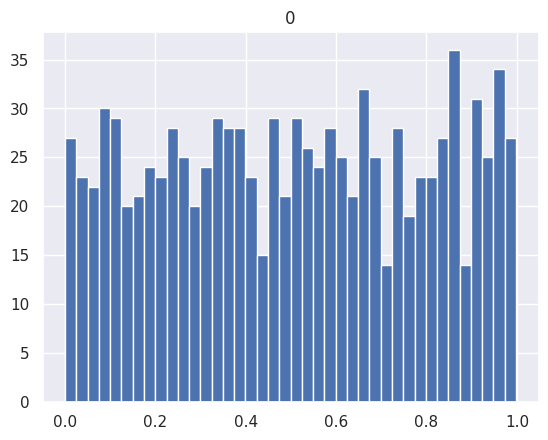
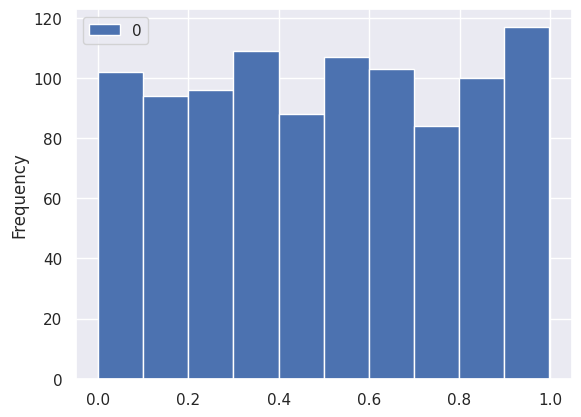
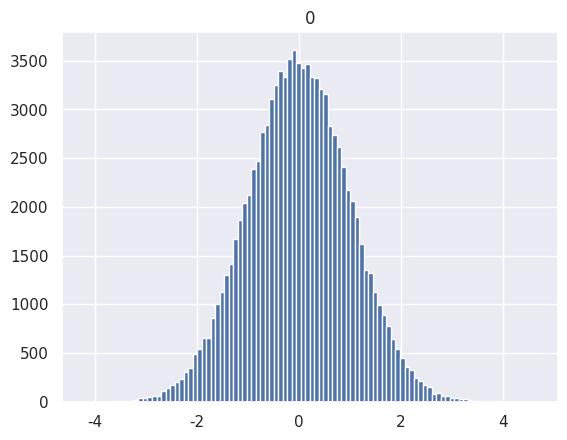
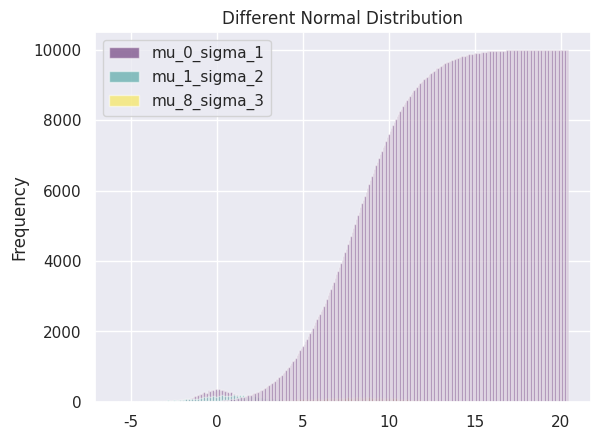
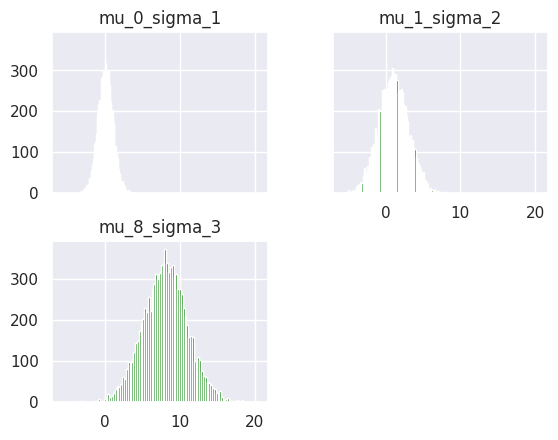

Write the Python code that produced these figures, in order.
# -*- coding: utf-8 -*-

import numpy as np
import pandas as pd
import matplotlib as plt
import seaborn as sns

sns.set()


df = pd.DataFrame(np.random.rand(1000))

# %%
df.hist(bins=40)

# %%
df.plot(kind='hist')

# %%
df = pd.DataFrame(np.random.randn(100000))

# %%
df.hist(bins=100)

# %% multiple histograms
df_mul = pd.DataFrame({'mu_0_sigma_1': np.random.randn(10000),
                   'mu_1_sigma_2': 2 * np.random.randn(10000) + 1,
                   'mu_8_sigma_3': 3 * np.random.randn(10000) + 8})

df_mul.plot.hist(bins=300, cmap='viridis', alpha=0.5,
             title='Different Normal Distribution')

# %%
df_mul['mu_8_sigma_3'].plot.hist(bins=300, cmap='viridis', 
                                 alpha=0.5, cumulative=True)

# %%
df_mul.hist(sharex=True, sharey=True, bins=100, color='green')